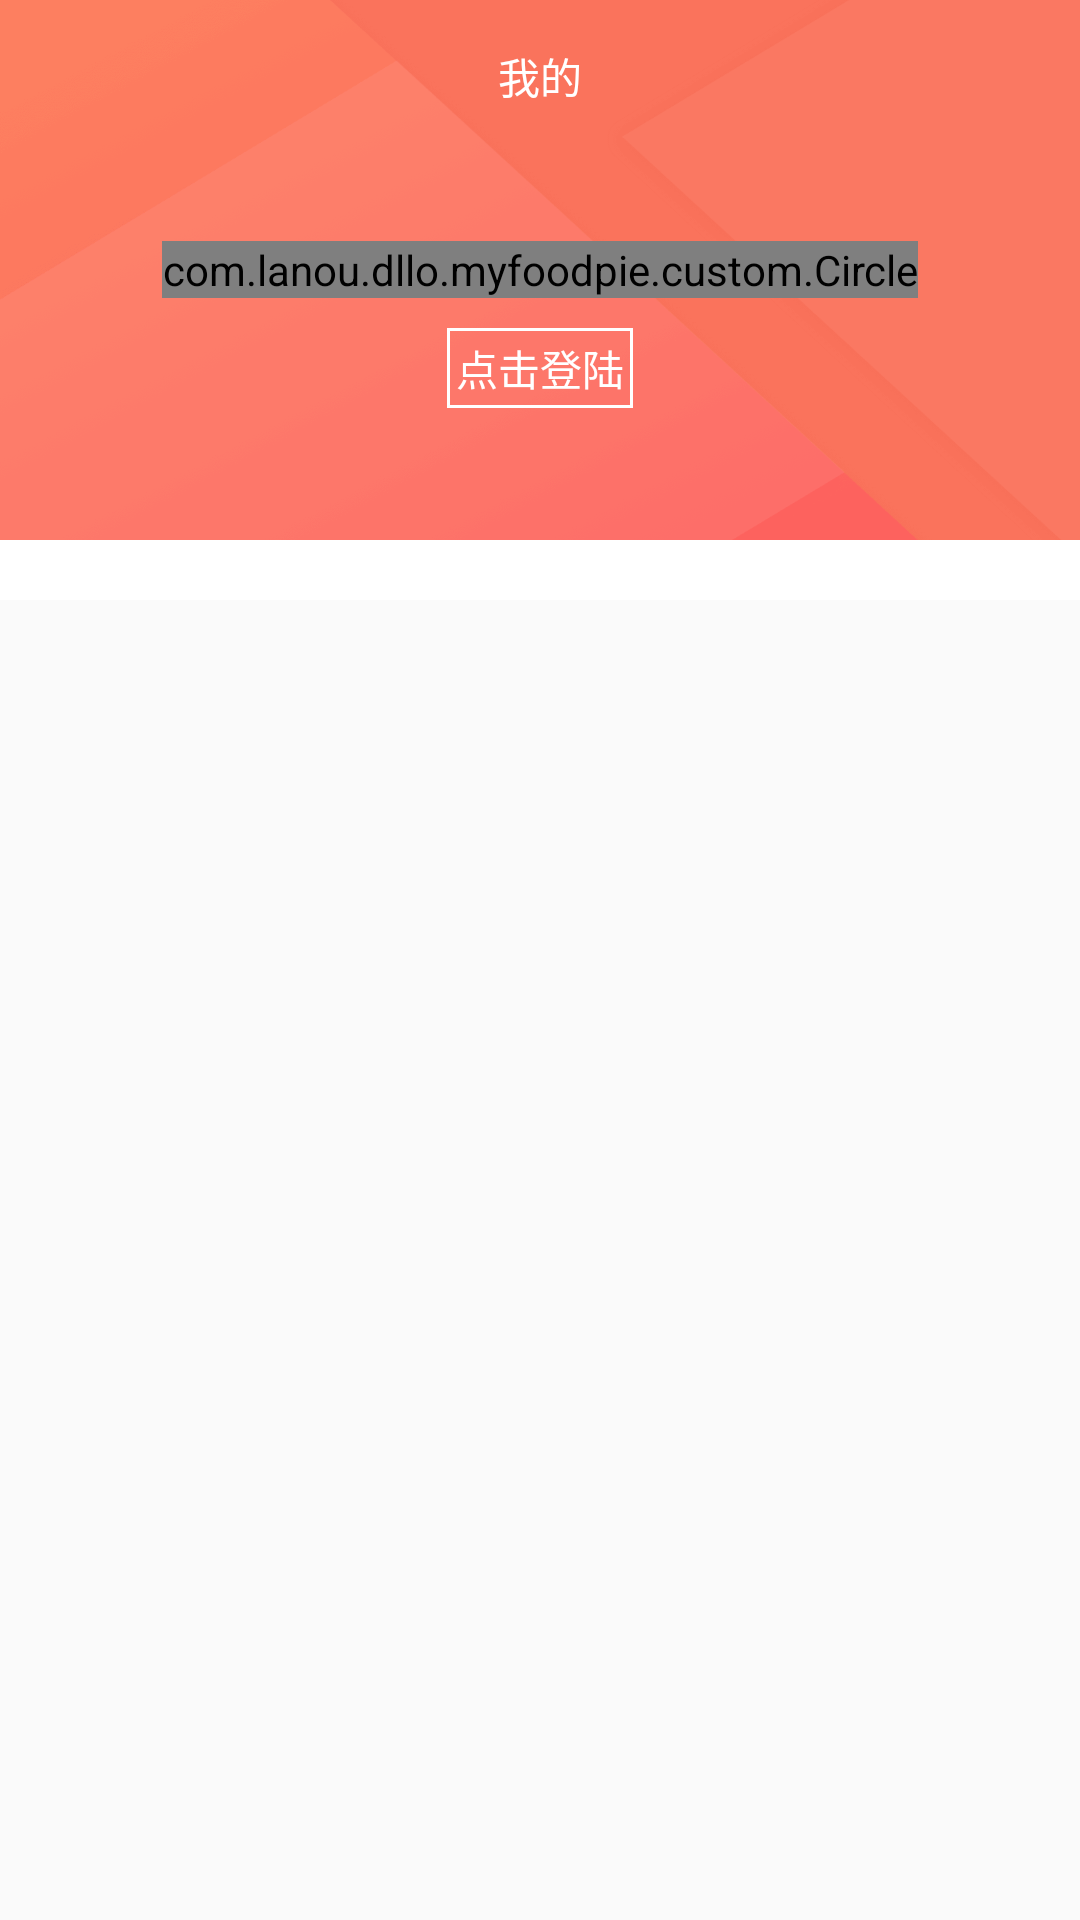

This screen was rendered from an Android layout file. Write that file and the resources it references.
<!-- AndroidManifest.xml: application theme AppTheme -->
<!-- res/layout/fragment_myself.xml -->
<?xml version="1.0" encoding="utf-8"?>
<LinearLayout xmlns:android="http://schemas.android.com/apk/res/android"
    xmlns:app="http://schemas.android.com/apk/res-auto"
    android:layout_width="match_parent"
    android:layout_height="match_parent"
    android:orientation="vertical">

    <RelativeLayout
        style="@style/height_hundredeighy"
        android:layout_width="match_parent"
        android:background="@mipmap/img_my_bg">

        <TextView
            android:id="@+id/tv_myself"
            style="@style/tv_padding_myself"
            android:layout_width="wrap_content"
            android:layout_height="wrap_content"
            android:layout_centerHorizontal="true"
            android:text="@string/fragmengt_myself"
            android:textColor="@color/white" />

        <ImageView
            android:id="@+id/iv_myself_set"
            android:layout_width="wrap_content"
            android:layout_height="wrap_content"
            android:layout_alignBottom="@id/tv_myself"
            android:layout_alignParentRight="true"
            android:src="@mipmap/ic_my_setting" />

        <com.lanou.dllo.myfoodpie.custom.Circle
            android:id="@+id/iv_my_head"
            android:layout_width="wrap_content"
            android:layout_height="wrap_content"
            android:layout_centerInParent="true"
            android:src="@mipmap/ic_analyse_default"
            app:isCircle="true" />

        <TextView
            android:id="@+id/tv_myself_login"
            style="@style/my_login"
            android:layout_width="wrap_content"
            android:layout_height="wrap_content"
            android:layout_below="@id/iv_my_head"
            android:layout_centerHorizontal="true"
            android:background="@drawable/shape_my_login"
            android:text="@string/my_login"
            android:textColor="@color/white" />
    </RelativeLayout>

    <LinearLayout
        android:layout_width="match_parent"
        android:layout_height="wrap_content"
        android:background="@color/white">

        <ListView
            android:id="@+id/lv_myself"
            style="@style/lv_myself"
            android:layout_width="match_parent"
            android:layout_height="match_parent"></ListView>
    </LinearLayout>
</LinearLayout>
<!-- resources referenced by this layout -->
<resources>
  <color name="white">#FFFFFF</color>
  <!-- drawable shape_my_login (drawable) -->
  <?xml version="1.0" encoding="utf-8"?>
  <shape xmlns:android="http://schemas.android.com/apk/res/android">
      <stroke
          android:width="1dp"
          android:color="@color/white" />
      
      <corners android:radius="0dp" />
      
      
  </shape>
  <!-- mipmap img_my_bg: png bitmap (mipmap-xxhdpi, 31860 bytes) -->
  <string name="fragmengt_myself">我的</string>
  <string name="my_login">点击登陆</string>
  <style name="height_hundredeighy">
          <item name="android:layout_height">180dp</item>
      </style>
  <style name="lv_myself">
          <item name="android:layout_margin">10dp</item>
      </style>
  <style name="my_login">
          <item name="android:layout_marginTop">10dp</item>
          <item name="android:padding">3dp</item>
      </style>
  <style name="tv_padding_myself">
          <item name="android:paddingTop">15dp</item>
      </style>
  <style name="AppTheme" parent="Theme.AppCompat.Light.NoActionBar">
          
          <item name="colorPrimary">@color/colorPrimary</item>
          <item name="colorPrimaryDark">@color/colorPrimaryDark</item>
          <item name="colorAccent">@color/colorAccent</item>
      </style>
  <color name="colorPrimary">#3F51B5</color>
  <color name="colorPrimaryDark">#303F9F</color>
  <color name="colorAccent">#FF4081</color>
</resources>
